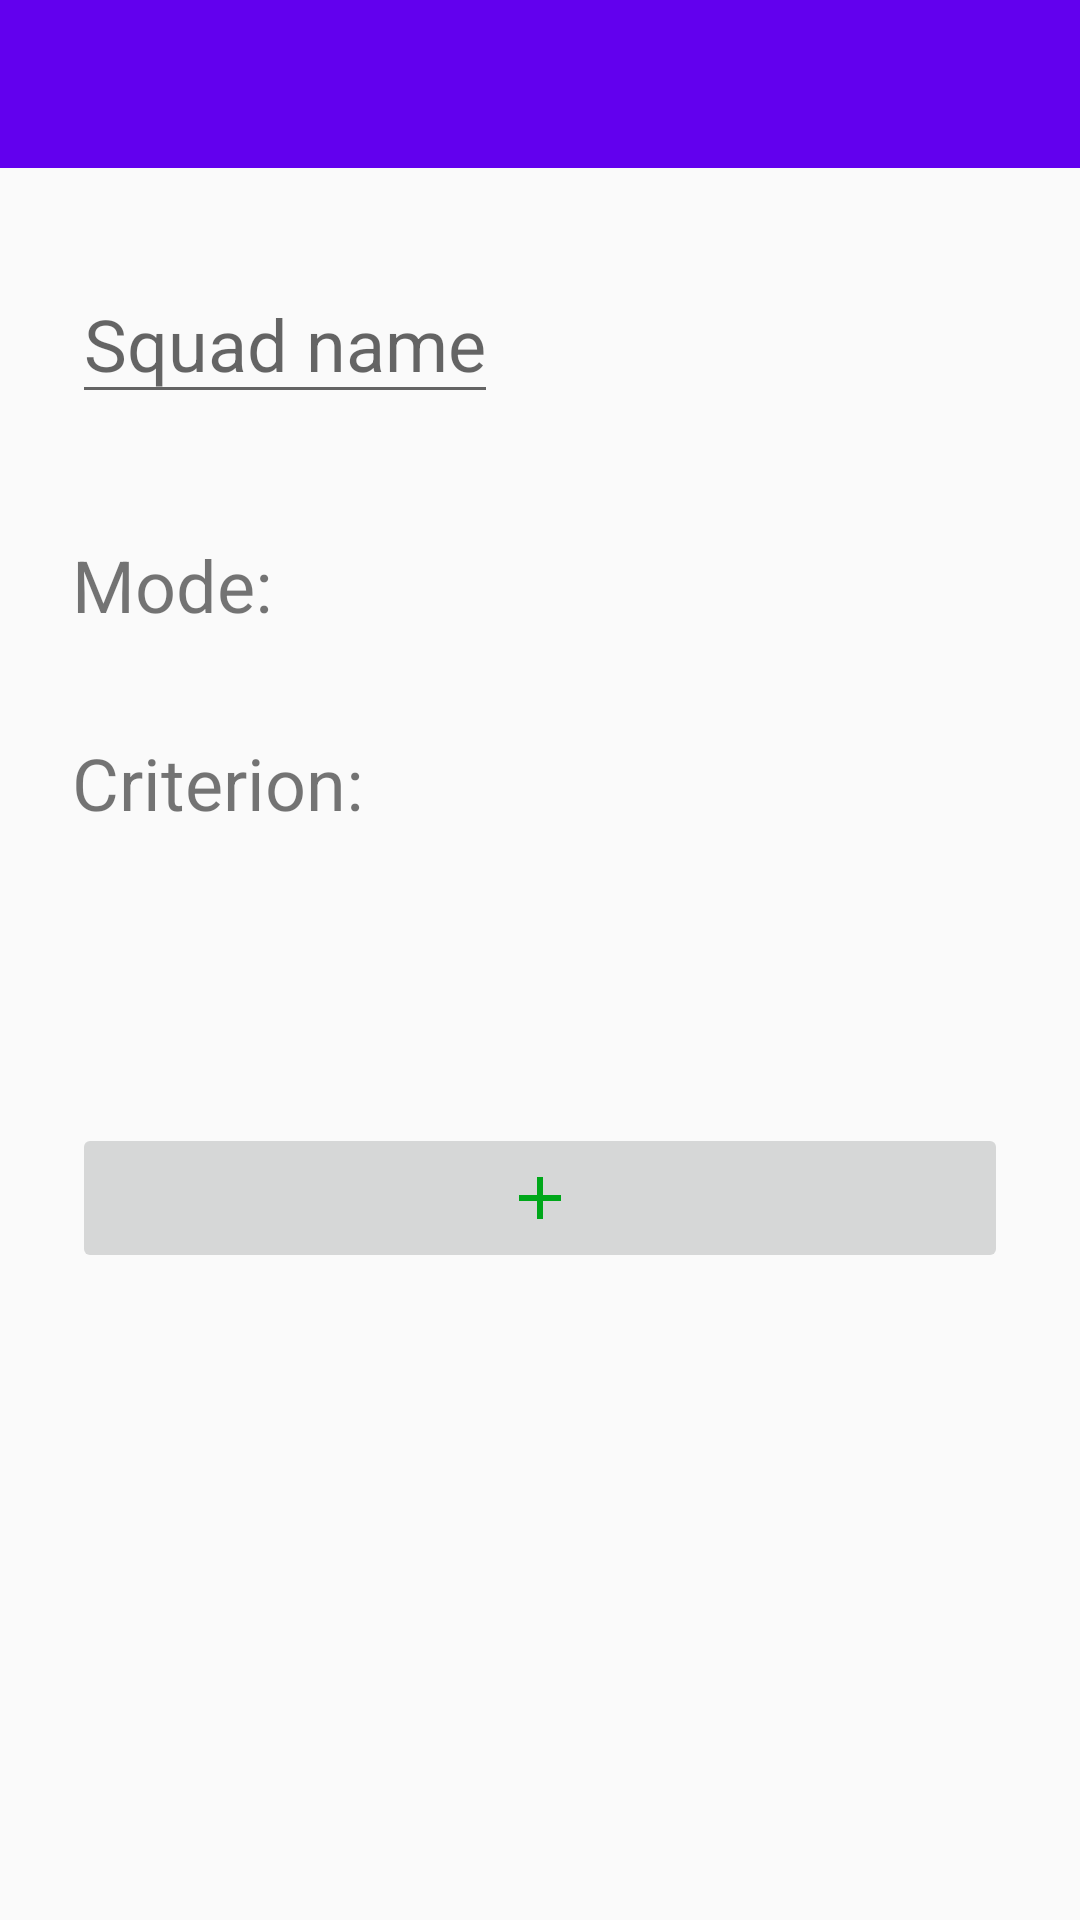

The Android layout XML behind this screen, and the referenced resources:
<!-- AndroidManifest.xml: application theme Theme.AppCompat.Light.NoActionBar -->
<!-- res/layout/activity_squad.xml -->
<?xml version="1.0" encoding="utf-8"?>
<androidx.constraintlayout.widget.ConstraintLayout xmlns:android="http://schemas.android.com/apk/res/android"
    xmlns:app="http://schemas.android.com/apk/res-auto"
    xmlns:tools="http://schemas.android.com/tools"
    android:layout_width="match_parent"
    android:layout_height="match_parent"
    tools:context=".Activity.Squad.EditSquadActivity"
    android:scrollbars="vertical">

    <include
        android:id="@+id/tool_bar"
        layout="@layout/toolbar"
        app:layout_constraintEnd_toEndOf="parent"
        app:layout_constraintStart_toStartOf="parent"
        app:layout_constraintTop_toTopOf="parent" />

    <EditText
        android:id="@+id/activity_squad_name_editText"
        android:layout_width="wrap_content"
        android:layout_height="@dimen/icon_size_normal"
        android:layout_marginStart="@dimen/margin_horizontal_normal"
        android:layout_marginTop="@dimen/margin_vertical_large"
        android:hint="Squad name"
        android:gravity="center"
        android:textSize="@dimen/text_size_normal"
        app:layout_constraintStart_toStartOf="parent"
        app:layout_constraintTop_toBottomOf="@+id/tool_bar"
        tools:text="Ealard" />

    <androidx.constraintlayout.widget.ConstraintLayout
        android:id="@+id/activity_squad_mode_constraintLayout"
        android:layout_width="0dp"
        android:layout_height="wrap_content"
        android:layout_marginStart="@dimen/margin_horizontal_normal"
        android:layout_marginTop="@dimen/margin_vertical_large"
        android:layout_marginEnd="@dimen/margin_horizontal_normal"
        app:layout_constraintEnd_toEndOf="parent"
        app:layout_constraintStart_toStartOf="parent"
        app:layout_constraintTop_toBottomOf="@+id/activity_squad_name_editText">

        <TextView
            android:id="@+id/activity_squad_mode_desc"
            android:layout_width="wrap_content"
            android:layout_height="@dimen/icon_size_normal"
            android:gravity="center"
            android:text="Mode:"
            android:textSize="@dimen/text_size_normal"
            app:layout_constraintStart_toStartOf="parent"
            app:layout_constraintTop_toTopOf="parent" />

        <TextView
            android:id="@+id/activity_squad_mode_textView"
            android:layout_width="wrap_content"
            android:layout_height="@dimen/icon_size_normal"
            android:layout_marginStart="@dimen/margin_horizontal_small"
            android:gravity="center"
            android:textSize="@dimen/text_size_normal"
            app:layout_constraintBottom_toBottomOf="@+id/activity_squad_mode_desc"
            app:layout_constraintStart_toEndOf="@+id/activity_squad_mode_desc"
            app:layout_constraintTop_toTopOf="@+id/activity_squad_mode_desc"
            tools:text="Classic" />

        <TextView
            android:id="@+id/activity_squad_mode_criterion_desc"
            android:layout_width="wrap_content"
            android:layout_height="@dimen/icon_size_normal"
            android:layout_marginTop="@dimen/margin_vertical_normal"
            android:gravity="center"
            android:text="Criterion:"
            android:textSize="@dimen/text_size_normal"
            app:layout_constraintStart_toStartOf="@+id/activity_squad_mode_desc"
            app:layout_constraintTop_toBottomOf="@+id/activity_squad_mode_desc" />

        <TextView
            android:id="@+id/activity_squad_mode_criterion_textView"
            android:layout_width="wrap_content"
            android:layout_height="wrap_content"
            android:layout_marginTop="@dimen/margin_vertical_small"
            android:textSize="@dimen/text_size_normal"
            app:layout_constraintStart_toStartOf="parent"
            app:layout_constraintTop_toBottomOf="@+id/activity_squad_mode_criterion_desc"
            tools:text=" -Hello \n -Yo" />
    </androidx.constraintlayout.widget.ConstraintLayout>

    <androidx.coordinatorlayout.widget.CoordinatorLayout
        android:layout_width="match_parent"
        android:layout_height="0dp"
        android:layout_marginStart="@dimen/margin_horizontal_normal"
        android:layout_marginTop="@dimen/margin_vertical_large"
        android:layout_marginEnd="@dimen/margin_horizontal_normal"
        android:layout_marginBottom="@dimen/margin_vertical_normal"
        app:layout_constraintBottom_toBottomOf="parent"
        app:layout_constraintEnd_toEndOf="parent"
        app:layout_constraintStart_toStartOf="parent"
        app:layout_constraintTop_toBottomOf="@+id/activity_squad_mode_constraintLayout">

        <androidx.recyclerview.widget.RecyclerView
            android:id="@+id/activity_squad_main_recycler"
            android:layout_width="match_parent"
            android:layout_height="wrap_content"
            android:scrollbars="vertical"
            android:paddingBottom="@dimen/margin_vertical_normal"/>

        <ImageButton
            android:id="@+id/activity_squad_imageButton_addEalard"
            android:layout_width="match_parent"
            android:layout_height="@dimen/icon_size_normal"
            android:layout_gravity="bottom"
            app:layout_anchor="@+id/activity_squad_main_recycler"
            app:layout_anchorGravity="center_horizontal|bottom"
            app:srcCompat="@drawable/ic_add" />
    </androidx.coordinatorlayout.widget.CoordinatorLayout>

</androidx.constraintlayout.widget.ConstraintLayout>
<!-- res/layout/toolbar.xml (included above) -->
<?xml version="1.0" encoding="utf-8"?>
<androidx.appcompat.widget.Toolbar xmlns:android="http://schemas.android.com/apk/res/android"
    xmlns:app="http://schemas.android.com/apk/res-auto"
    xmlns:tools="http://schemas.android.com/tools"
    android:layout_width="match_parent"
    android:layout_height="wrap_content"
    android:background="@color/colorPrimary"
    tools:visibility="visible">

    <androidx.constraintlayout.widget.ConstraintLayout
        android:layout_width="match_parent"
        android:layout_height="match_parent">

        <TextView
            android:id="@+id/tool_bar_title"
            android:layout_width="0dp"
            android:layout_height="wrap_content"
            android:layout_gravity="center"
            android:layout_marginStart="@dimen/margin_horizontal_tiny"
            android:layout_marginEnd="@dimen/margin_horizontal_tiny"
            android:gravity="center"
            android:textColor="@color/white"
            android:textSize="@dimen/text_size_normal"
            app:layout_constraintBottom_toBottomOf="parent"
            app:layout_constraintEnd_toStartOf="@+id/tool_bar_save_icon"
            app:layout_constraintStart_toEndOf="@+id/tool_bar_return_icon"
            app:layout_constraintTop_toTopOf="parent" />

        <ImageView
            android:id="@+id/tool_bar_option"
            android:layout_width="@dimen/icon_size_small"
            android:layout_height="@dimen/icon_size_small"
            android:layout_gravity="end"
            android:visibility="gone"
            app:layout_constraintBottom_toBottomOf="parent"
            app:layout_constraintEnd_toEndOf="parent"
            app:layout_constraintTop_toTopOf="parent"
            app:srcCompat="@drawable/ic_settings" />

        <ImageView
            android:id="@+id/tool_bar_return_icon"
            android:layout_width="@dimen/icon_size_small"
            android:layout_height="@dimen/icon_size_small"
            android:layout_gravity="start"
            android:visibility="gone"
            app:layout_constraintBottom_toBottomOf="parent"
            app:layout_constraintStart_toStartOf="parent"
            app:layout_constraintTop_toTopOf="parent"
            app:srcCompat="@drawable/abc_vector_test" />

        <ImageView
            android:id="@+id/tool_bar_add_icon"
            android:layout_width="@dimen/icon_size_small"
            android:layout_height="@dimen/icon_size_small"
            android:layout_gravity="end"
            android:layout_marginEnd="@dimen/margin_horizontal_tiny"
            android:visibility="gone"
            app:layout_constraintBottom_toBottomOf="parent"
            app:layout_constraintEnd_toStartOf="@+id/tool_bar_option"
            app:layout_constraintTop_toTopOf="parent"
            app:srcCompat="@android:drawable/ic_input_add" />


        <ImageView
            android:id="@+id/tool_bar_import_icon"
            android:layout_width="@dimen/icon_size_small"
            android:layout_height="@dimen/icon_size_small"
            android:layout_gravity="end"
            android:layout_marginEnd="@dimen/margin_horizontal_tiny"
            android:visibility="gone"
            app:layout_constraintBottom_toBottomOf="parent"
            app:layout_constraintEnd_toStartOf="@+id/tool_bar_spell_cast_icon"
            app:layout_constraintTop_toTopOf="parent"
            app:srcCompat="@android:drawable/stat_sys_download_done" />

        <ImageView
            android:id="@+id/tool_bar_save_icon"
            android:layout_width="@dimen/icon_size_small"
            android:layout_height="@dimen/icon_size_small"
            android:layout_gravity="end"
            android:layout_marginEnd="@dimen/margin_horizontal_tiny"
            android:visibility="gone"
            app:layout_constraintBottom_toBottomOf="parent"
            app:layout_constraintEnd_toStartOf="@+id/tool_bar_import_icon"
            app:layout_constraintTop_toTopOf="parent"
            app:srcCompat="@android:drawable/stat_sys_upload_done" />

        <ImageView
            android:id="@+id/tool_bar_time_icon"
            android:layout_width="@dimen/icon_size_small"
            android:layout_height="@dimen/icon_size_small"
            android:layout_gravity="end"
            android:layout_marginEnd="@dimen/margin_horizontal_tiny"
            android:visibility="gone"
            app:layout_constraintBottom_toBottomOf="parent"
            app:layout_constraintEnd_toStartOf="@+id/tool_bar_add_icon"
            app:layout_constraintTop_toTopOf="parent"
            app:srcCompat="@android:drawable/ic_menu_recent_history" />

        <ImageView
            android:id="@+id/tool_bar_spell_cast_icon"
            android:layout_width="@dimen/icon_size_small"
            android:layout_height="@dimen/icon_size_small"
            android:layout_gravity="end"
            android:layout_marginEnd="@dimen/margin_horizontal_tiny"
            android:visibility="gone"
            app:layout_constraintBottom_toBottomOf="parent"
            app:layout_constraintEnd_toStartOf="@+id/tool_bar_time_icon"
            app:layout_constraintTop_toTopOf="parent"
            app:srcCompat="@android:drawable/ic_menu_mylocation" />

    </androidx.constraintlayout.widget.ConstraintLayout>

</androidx.appcompat.widget.Toolbar>
<!-- resources referenced by this layout -->
<resources>
  <color name="colorPrimary">#6200EE</color>
  <color name="white"> #FFFFFF </color>
  <dimen name="icon_size_normal">50dp </dimen>
  <dimen name="icon_size_small">25dp</dimen>
  <dimen name="margin_horizontal_normal">24dp</dimen>
  <dimen name="margin_horizontal_small">16dp</dimen>
  <dimen name="margin_horizontal_tiny">8dp</dimen>
  <dimen name="margin_vertical_large">32dp</dimen>
  <dimen name="margin_vertical_normal">16dp</dimen>
  <dimen name="margin_vertical_small">8dp</dimen>
  <dimen name="text_size_normal">24sp</dimen>
  <!-- drawable ic_add (drawable) -->
  <vector android:height="24dp" android:tint="#00A71A"
      android:viewportHeight="24" android:viewportWidth="24"
      android:width="24dp" xmlns:android="http://schemas.android.com/apk/res/android">
      <path android:fillColor="@android:color/white" android:pathData="M19,13h-6v6h-2v-6H5v-2h6V5h2v6h6v2z"/>
  </vector>
</resources>
